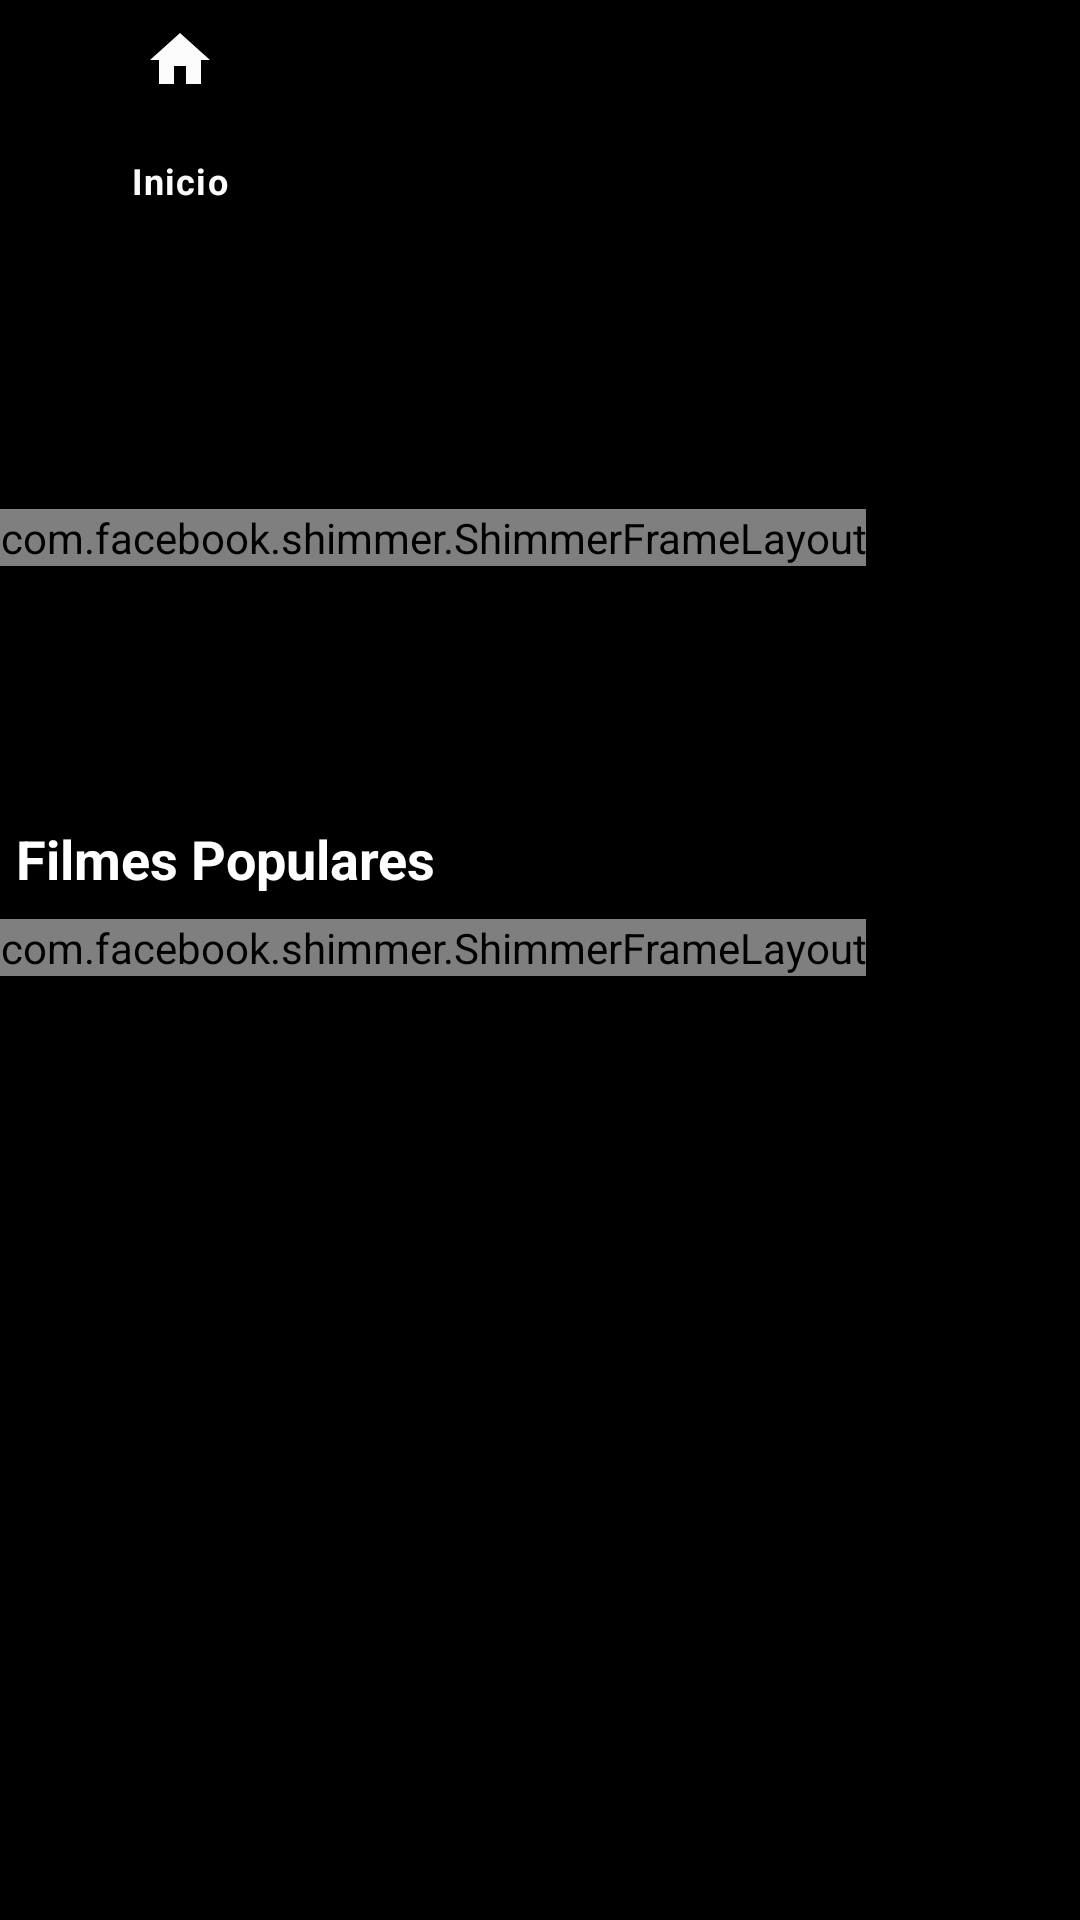

Android layout source for this screen:
<!-- AndroidManifest.xml: application theme Theme.MovieApp -->
<!-- res/layout/fragment_movie_list.xml -->
<?xml version="1.0" encoding="utf-8"?>
<androidx.constraintlayout.widget.ConstraintLayout xmlns:android="http://schemas.android.com/apk/res/android"
    xmlns:app="http://schemas.android.com/apk/res-auto"
    xmlns:tools="http://schemas.android.com/tools"
    android:layout_width="match_parent"
    android:layout_height="match_parent"
    android:background="@color/black"
    android:id="@+id/fragmentMovieList"
    tools:context=".HomeActivity">


   <TextView
       android:id="@+id/txt_top_movies"
       android:layout_width="wrap_content"
       android:layout_height="wrap_content"
       android:layout_marginTop="24dp"
       android:text="Top Filmes do Momento"
       android:textColor="@color/white"
       android:textSize="18sp"
       android:textStyle="bold"
       app:layout_constraintEnd_toEndOf="parent"
       app:layout_constraintHorizontal_bias="0.032"
       app:layout_constraintStart_toStartOf="parent"
       app:layout_constraintTop_toTopOf="parent" />

   <com.facebook.shimmer.ShimmerFrameLayout
       android:id="@+id/skeletonAdapterTop"
       android:layout_width="wrap_content"
       android:layout_height="wrap_content"
       app:layout_constraintBottom_toTopOf="@id/guideline"
       app:layout_constraintEnd_toEndOf="parent"
       app:layout_constraintHorizontal_bias="0.0"
       app:layout_constraintStart_toStartOf="parent"

       app:layout_constraintTop_toBottomOf="@id/txt_top_movies"
       app:layout_constraintVertical_bias="0.587"
       >

      <LinearLayout
          android:layout_width="wrap_content"
          android:layout_height="wrap_content"
          android:orientation="horizontal">
         <include layout="@layout/movie_item"></include>
         <include layout="@layout/movie_item"></include>
         <include layout="@layout/movie_item"></include>
      </LinearLayout>
   </com.facebook.shimmer.ShimmerFrameLayout>

      <androidx.recyclerview.widget.RecyclerView
          android:id="@+id/recyclerViewTop"
          android:layout_width="match_parent"
          android:layout_height="0dp"
          app:layout_constraintEnd_toEndOf="parent"
          app:layout_constraintHorizontal_bias="0.0"
          app:layout_constraintStart_toStartOf="parent"
          app:layout_constraintTop_toBottomOf="@id/txt_top_movies"
          app:layout_constraintVertical_bias="0.587"
          android:layout_marginTop="2dp"
          />



   <androidx.constraintlayout.widget.Guideline
       android:id="@+id/guideline"
       android:layout_width="1dp"
       android:layout_height="wrap_content"
       android:orientation="horizontal"
       app:layout_constraintBottom_toBottomOf="@id/recyclerViewTop"
       app:layout_constraintGuide_begin="274dp" />

   <TextView
       android:id="@+id/txt_popular_movies"
       android:layout_width="wrap_content"
       android:layout_height="wrap_content"
       android:layout_marginRight="8dp"
       android:text="Filmes Populares"
       android:textColor="@color/white"
       android:textSize="18sp"
       android:textStyle="bold"
       app:layout_constraintEnd_toEndOf="parent"
       app:layout_constraintHorizontal_bias="0.025"
       app:layout_constraintStart_toStartOf="parent"
       app:layout_constraintTop_toBottomOf="@id/guideline" />

   <com.facebook.shimmer.ShimmerFrameLayout
       android:id="@+id/skeletonAdapterPopular"
       android:layout_width="wrap_content"
       android:layout_height="wrap_content"
       android:layout_marginTop="8dp"
       app:layout_constraintTop_toBottomOf="@id/txt_popular_movies"
       app:layout_constraintLeft_toLeftOf="parent"
       app:layout_constraintVertical_bias="0.0"
       tools:layout_editor_absoluteX="130dp"
       >

      <LinearLayout
          android:layout_width="wrap_content"
          android:layout_height="wrap_content"
          android:orientation="horizontal">
         <include layout="@layout/movie_item"></include>
         <include layout="@layout/movie_item"></include>
         <include layout="@layout/movie_item"></include>
      </LinearLayout>
   </com.facebook.shimmer.ShimmerFrameLayout>

      <androidx.recyclerview.widget.RecyclerView
          android:id="@+id/recyclerViewPopular"
          android:layout_width="match_parent"
          android:layout_height="wrap_content"
          app:layout_constraintStart_toStartOf="parent"
          app:layout_constraintLeft_toLeftOf="parent"
          app:layout_constraintTop_toBottomOf="@id/txt_popular_movies"
          android:layout_marginTop="8dp"
          />


   <include
       layout="@layout/bottom_navigation"
       app:layout_constraintTop_toBottomOf="@id/recyclerViewPopular" />




</androidx.constraintlayout.widget.ConstraintLayout>
<!-- res/layout/movie_item.xml (included above) -->
<?xml version="1.0" encoding="utf-8"?>
<androidx.constraintlayout.widget.ConstraintLayout
    xmlns:android="http://schemas.android.com/apk/res/android"
    xmlns:app="http://schemas.android.com/apk/res-auto"
    xmlns:tools="http://schemas.android.com/tools"
    android:layout_width="wrap_content"
    android:layout_height="wrap_content"
    android:layout_marginLeft="8dp"
    android:layout_marginRight="4dp"
    android:background="@color/dark_black"
    android:id="@+id/constraintFather"
    >

    <FrameLayout
        android:layout_width="150dp"
        android:layout_height="150dp"
        app:layout_constraintRight_toRightOf="@id/constraintFather"
        app:layout_constraintLeft_toLeftOf="@id/constraintFather"
        app:layout_constraintTop_toTopOf="@id/constraintFather"
        android:id="@+id/frameLayoutImageView"
        >
        <RelativeLayout
            android:layout_width="wrap_content"
            android:layout_height="match_parent">
        <ImageView
            android:id="@+id/imageMovie"
            android:layout_width="match_parent"
            android:layout_height="match_parent"
            android:background="@color/colorGrey"
            android:scaleType="centerCrop"
            tools:srcCompat="@tools:sample/avatars" />

        <ProgressBar
            android:id="@+id/progressBar"
            style="?android:attr/progressBarStyle"
            android:layout_width="wrap_content"
            android:layout_centerInParent="true"
            android:layout_height="wrap_content" />
        </RelativeLayout>
    </FrameLayout>

    <FrameLayout
        android:layout_width="150dp"
        android:layout_height="wrap_content"
        app:layout_constraintTop_toBottomOf="@id/frameLayoutImageView"
        app:layout_constraintRight_toRightOf="@id/constraintFather"
        app:layout_constraintLeft_toLeftOf="@id/constraintFather"
        android:background="@color/black"
        android:elevation="40dp"
        >
        <LinearLayout
            android:layout_width="match_parent"
            android:layout_height="wrap_content"
            android:orientation="horizontal"
            >

            <LinearLayout
                android:layout_width="100dp"
                android:id="@+id/linearTxt"
                android:layout_height="wrap_content">

                <TextView
                    android:layout_height="wrap_content"
                    android:layout_width="wrap_content"
                    tools:text="TITANICA"
                    android:id="@+id/txt_name_movie"
                    android:textSize="12sp"
                    android:layout_marginTop="8dp"
                    android:layout_marginLeft="8dp"
                    android:textColor="@color/white"
                    />
            </LinearLayout>
            <LinearLayout
                android:layout_width="wrap_content"
                android:paddingLeft="24dp"
                android:layout_height="wrap_content">

                <ImageView
                    android:id="@+id/imageView5"
                    android:layout_width="20dp"
                    android:layout_height="30dp"
                    app:srcCompat="@android:drawable/ic_dialog_info"
                    android:layout_marginTop="6dp"
                    />
            </LinearLayout>

        </LinearLayout>


    </FrameLayout>

</androidx.constraintlayout.widget.ConstraintLayout>
<!-- res/layout/bottom_navigation.xml (included above) -->
<?xml version="1.0" encoding="utf-8"?>
<androidx.constraintlayout.widget.ConstraintLayout
    xmlns:android="http://schemas.android.com/apk/res/android"
    xmlns:app="http://schemas.android.com/apk/res-auto"
    xmlns:tools="http://schemas.android.com/tools"
    android:layout_width="wrap_content"
    android:layout_height="wrap_content"
    >

    <com.google.android.material.bottomnavigation.BottomNavigationView
        android:id="@+id/bottomNavigationView"
        android:elevation="@dimen/material_emphasis_medium"
        android:layout_width="match_parent"
        android:background="@color/black"
        android:layout_height="75dp"
        app:layout_constraintBottom_toBottomOf="parent"
        app:layout_constraintEnd_toEndOf="parent"
        app:layout_constraintHorizontal_bias="0.5"
        app:layout_constraintStart_toStartOf="parent"
        app:menu="@menu/bottom_nav_menu"/>

</androidx.constraintlayout.widget.ConstraintLayout>
<!-- resources referenced by this layout -->
<resources>
  <color name="black">#FF000000</color>
  <color name="colorGrey">#dddddd</color>
  <color name="dark_black">#3C3939</color>
  <color name="white">#FFFFFFFF</color>
  <style name="Theme.MovieApp" parent="Theme.MaterialComponents.DayNight.NoActionBar">
          <item name="windowActionBar">true</item>
          <item name="windowNoTitle">true</item>
          
          <item name="colorPrimary">#FDFCFC</item>
          <item name="colorPrimaryVariant">#0C061B</item>
          <item name="colorOnPrimary">#232121</item>
          
          <item name="colorSecondary">#EE0014</item>
          <item name="colorSecondaryVariant">#0C061B</item>
          <item name="colorOnSecondary">#232121</item>
          
          <item name="android:statusBarColor" tools:targetApi="l">?attr/colorPrimaryVariant</item>
          
      </style>
</resources>
